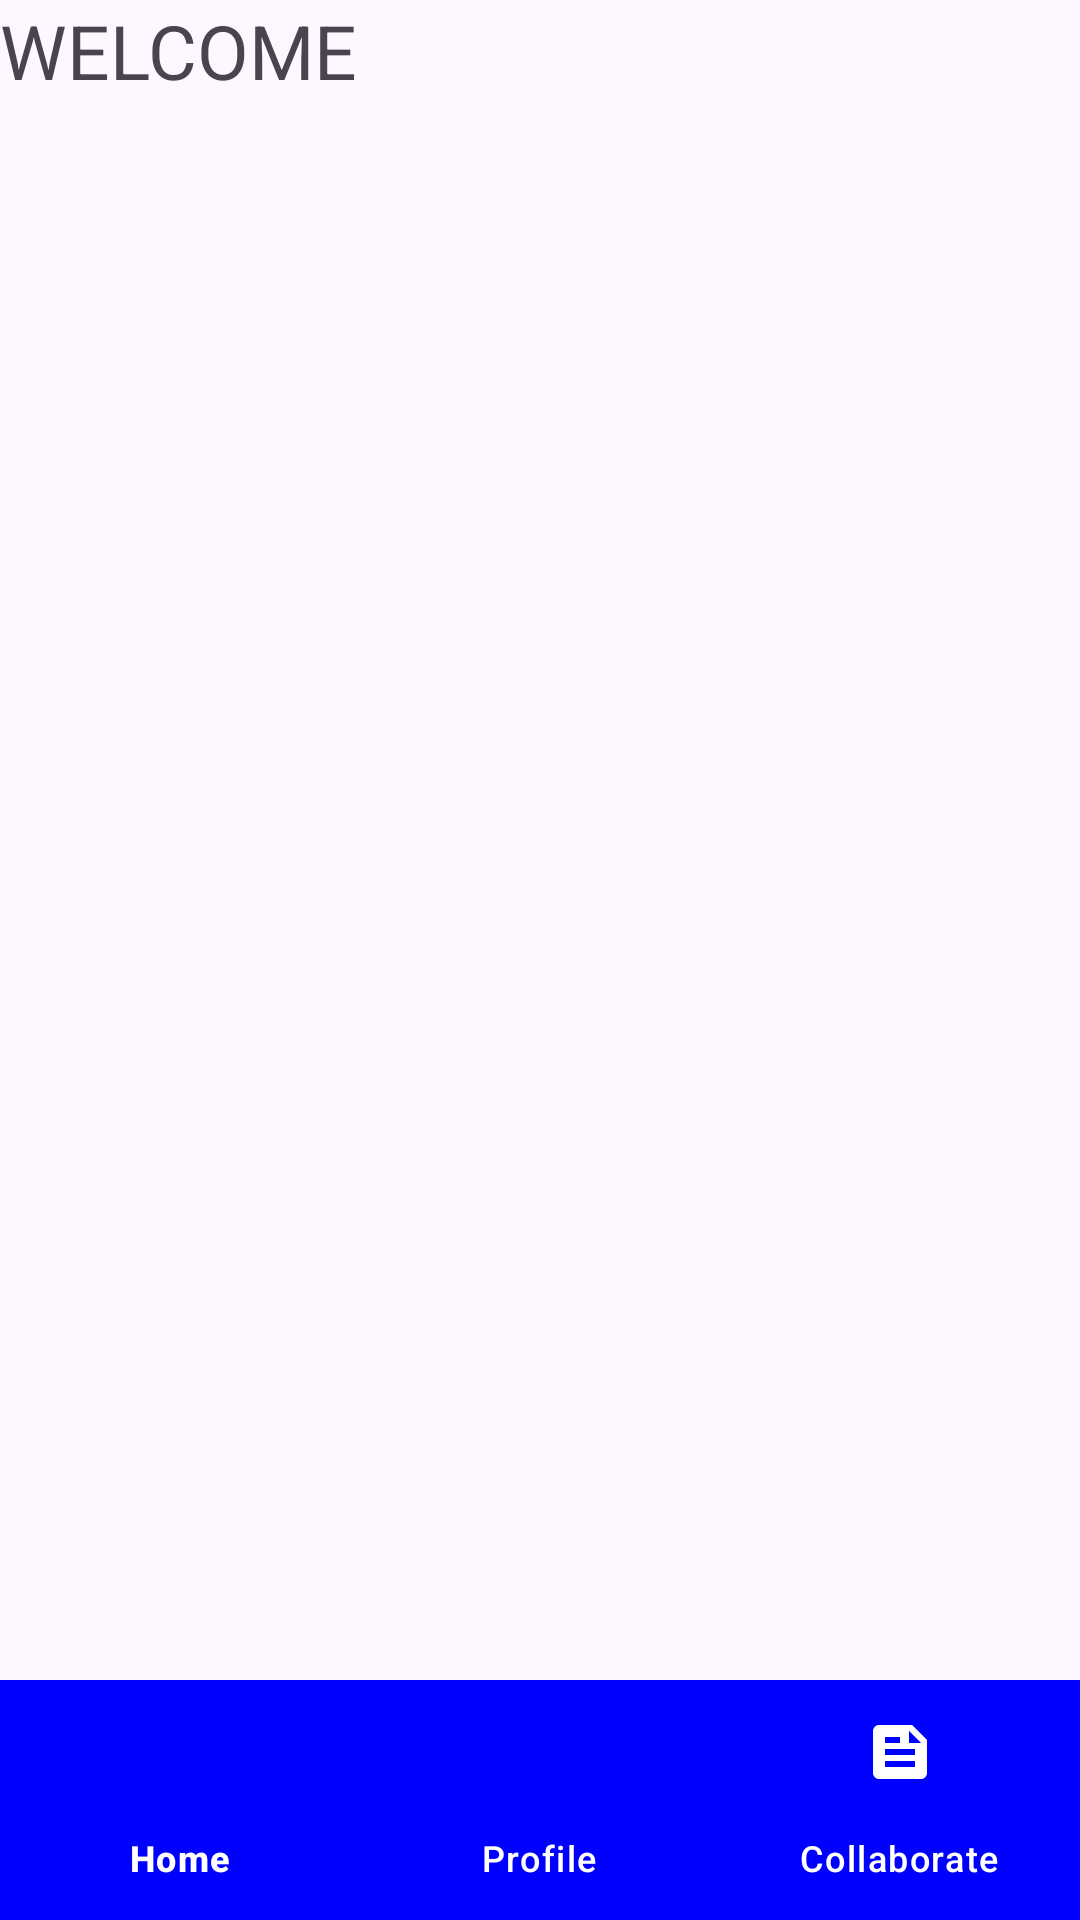

Reconstruct the res/layout file that produces this screen, plus the resources it refers to.
<!-- AndroidManifest.xml: application theme Theme.SkillSyncVControlled -->
<!-- res/layout/homepage.xml -->
<?xml version="1.0" encoding="utf-8"?>
<RelativeLayout xmlns:android="http://schemas.android.com/apk/res/android"
    xmlns:app="http://schemas.android.com/apk/res-auto"
    android:layout_width="match_parent"
    android:layout_height="match_parent">

    <com.google.android.material.bottomnavigation.BottomNavigationView
        android:id="@+id/bottom_navigation"
        android:layout_width="match_parent"
        android:layout_height="wrap_content"
        android:layout_alignParentBottom="true"
        android:background="?android:attr/windowBackground"
        app:itemBackground="@color/colorPrimary"
        app:itemIconTint="#fff"
        app:itemTextColor="#fff"
        app:menu="@menu/nav_menu" />

    <TextView
        android:id="@+id/textView13"
        android:layout_width="195dp"
        android:layout_height="wrap_content"
        android:layout_alignParentEnd="true"
        android:layout_alignParentBottom="true"
        android:layout_marginEnd="179dp"
        android:layout_marginBottom="609dp"
        android:text="WELCOME "
        android:textSize="25sp"
        app:layout_constraintBottom_toBottomOf="parent"
        app:layout_constraintEnd_toEndOf="parent"
        app:layout_constraintHorizontal_bias="0.474"
        app:layout_constraintStart_toStartOf="parent"
        app:layout_constraintTop_toTopOf="parent"
        app:layout_constraintVertical_bias="0.176" />


    <ImageView
        android:id="@+id/imageView2"
        android:layout_width="48dp"
        android:layout_height="wrap_content"
        android:layout_alignParentEnd="true"
        android:layout_alignParentBottom="true"
        android:layout_marginEnd="47dp"
        android:layout_marginBottom="666dp"
        android:background="@color/black"
        android:outlineAmbientShadowColor="@color/black"
        app:layout_constraintBottom_toBottomOf="parent"
        app:layout_constraintEnd_toEndOf="parent"
        app:layout_constraintHorizontal_bias="0.918"
        app:layout_constraintStart_toStartOf="parent"
        app:layout_constraintTop_toTopOf="parent"
        app:layout_constraintVertical_bias="0.049"
        app:srcCompat="@android:drawable/ic_menu_edit" />

    <TextView
        android:id="@+id/textView12"
        android:layout_width="116dp"
        android:layout_height="37dp"
        android:layout_alignParentEnd="true"
        android:layout_alignParentBottom="true"
        android:layout_marginEnd="259dp"
        android:layout_marginBottom="670dp"
        android:text="HOME"
        android:textSize="25sp"
        app:layout_constraintBottom_toBottomOf="parent"
        app:layout_constraintEnd_toEndOf="parent"
        app:layout_constraintHorizontal_bias="0.135"
        app:layout_constraintStart_toStartOf="parent"
        app:layout_constraintTop_toTopOf="parent"
        app:layout_constraintVertical_bias="0.047" />


</RelativeLayout>
<!-- resources referenced by this layout -->
<resources>
  <color name="black">#FF000000</color>
  <color name="colorPrimary">#0000FF</color>
  <style name="Theme.SkillSyncVControlled" parent="Base.Theme.SkillSyncVControlled" />
  <style name="Base.Theme.SkillSyncVControlled" parent="Theme.Material3.DayNight.NoActionBar">
          
          
      </style>
</resources>
